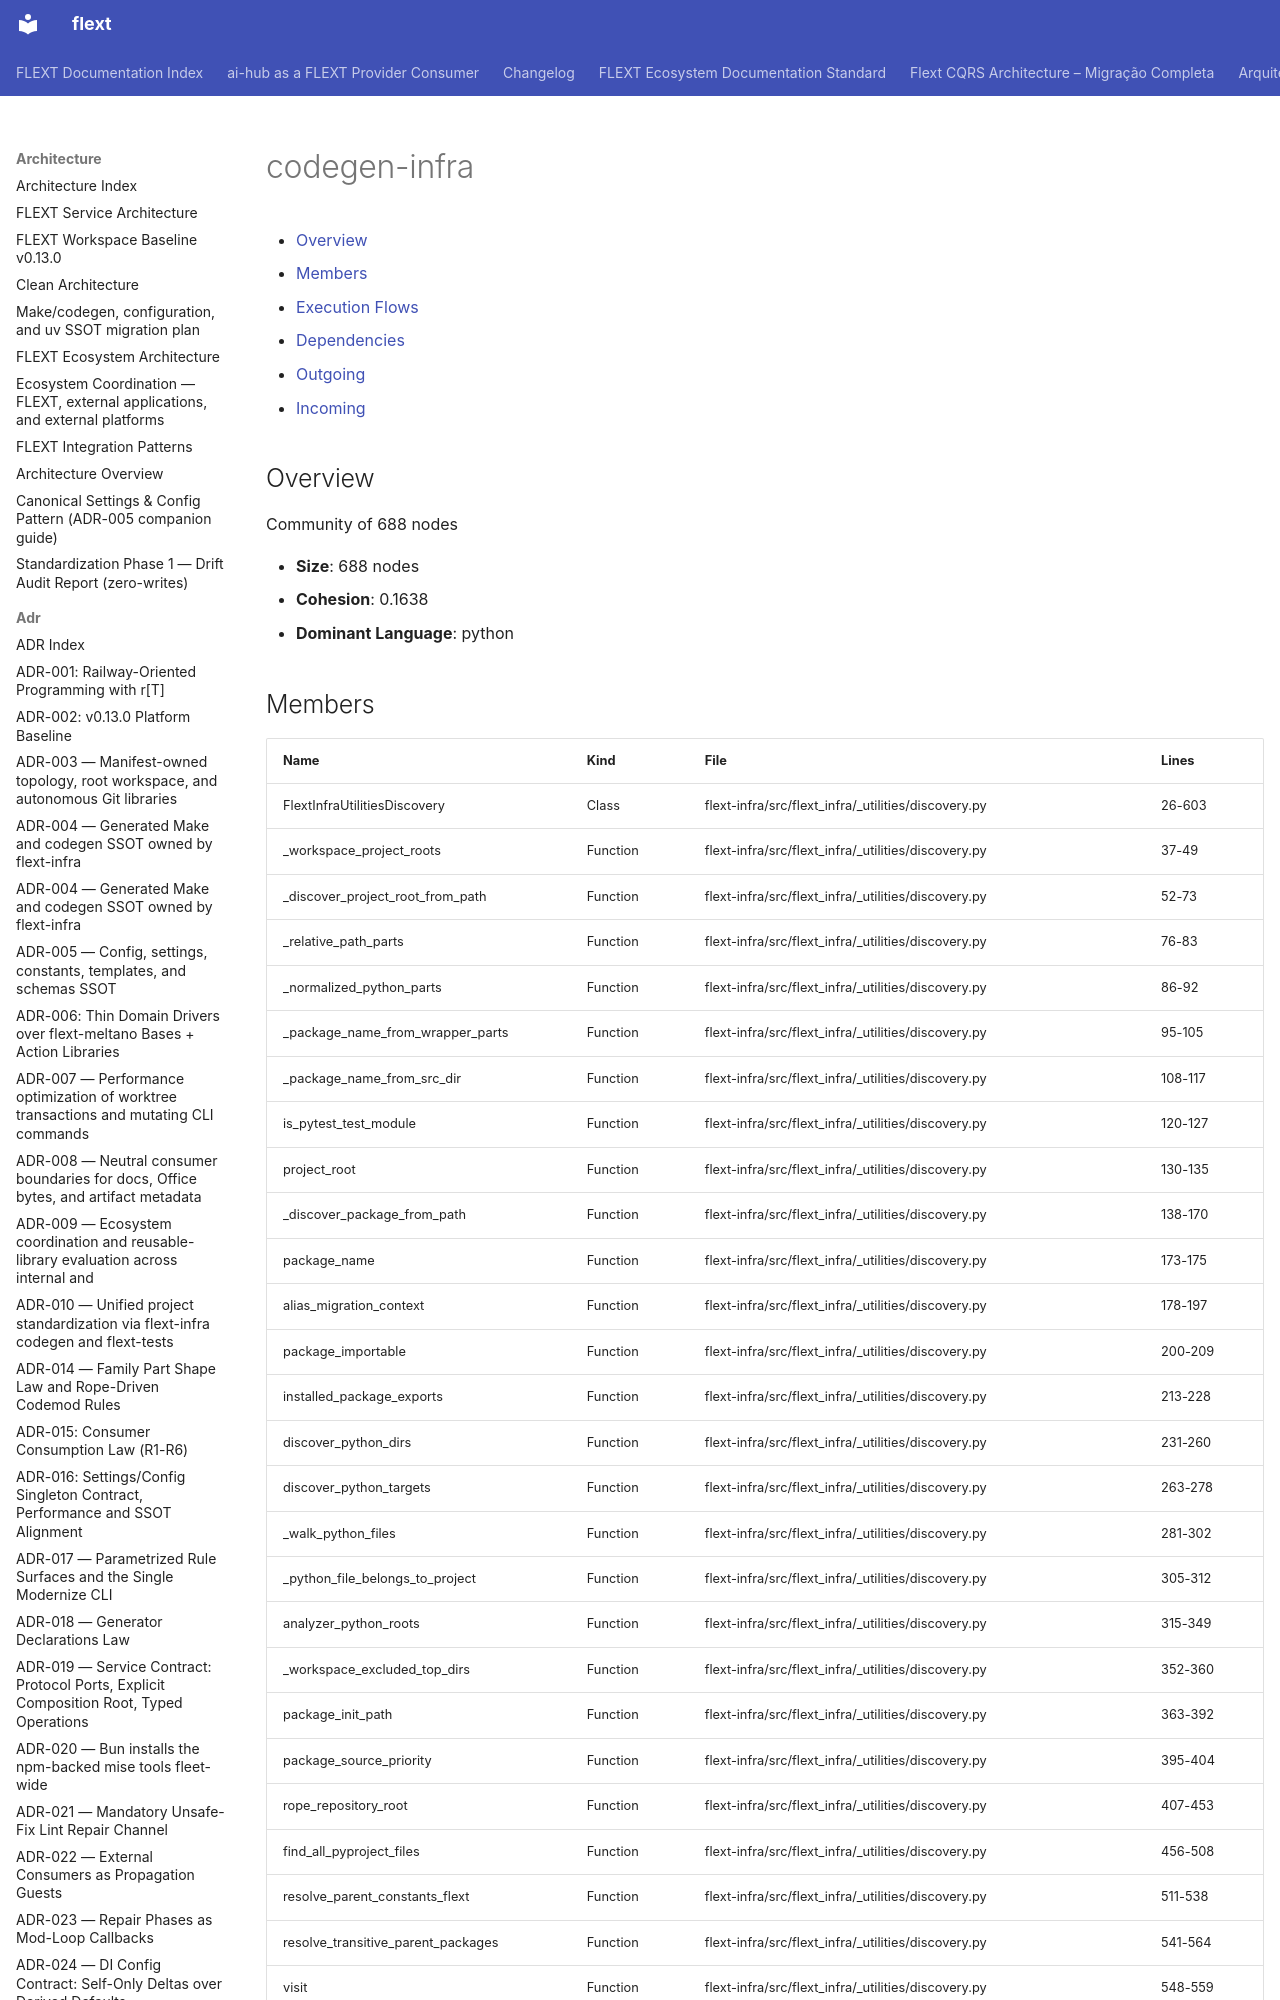

repository: flext-sh/flext · page: architecture/communities/codegen-infra/index.html · generator: mkdocs

# codegen-infra

<!-- TOC START -->

- [Overview](#overview)
- [Members](#members)
- [Execution Flows](#execution-flows)
- [Dependencies](#dependencies)
  - [Outgoing](#outgoing)
  - [Incoming](#incoming)

<!-- TOC END -->

## Overview

Community of 688 nodes

- **Size**: 688 nodes
- **Cohesion**: 0.1638
- **Dominant Language**: python
